The GitHub repository bhavyatadvi/smartcitizenhubfinal contains a labelled image folder "dataset" with 3 categories: garbage, graffiti, streetlight. Examples follow, each with its label.

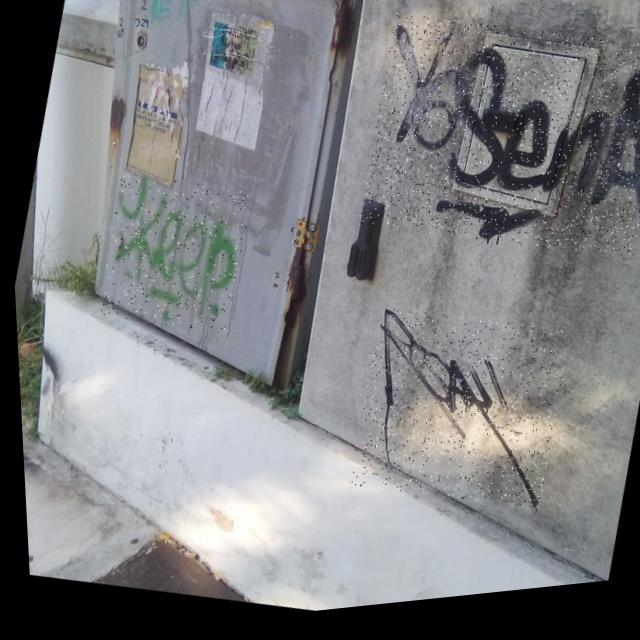
Label: graffiti

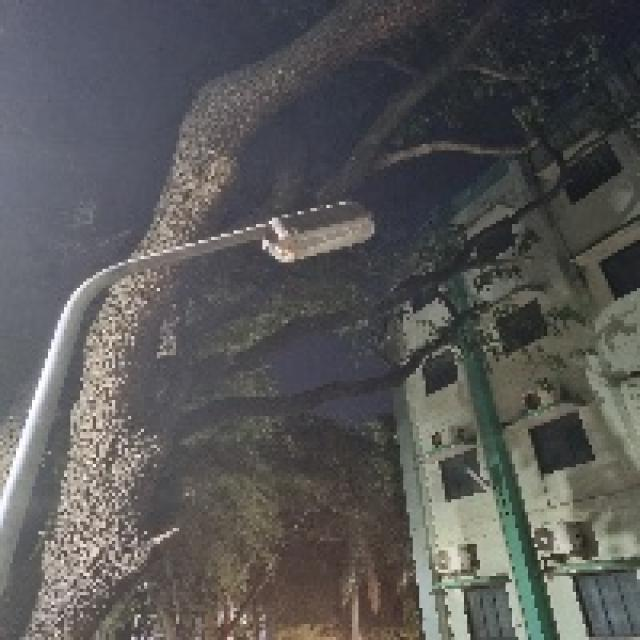
Label: streetlight

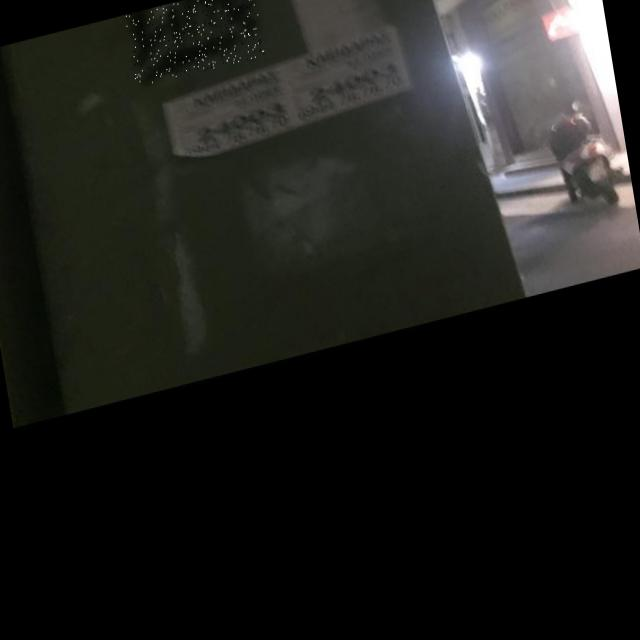
Label: graffiti

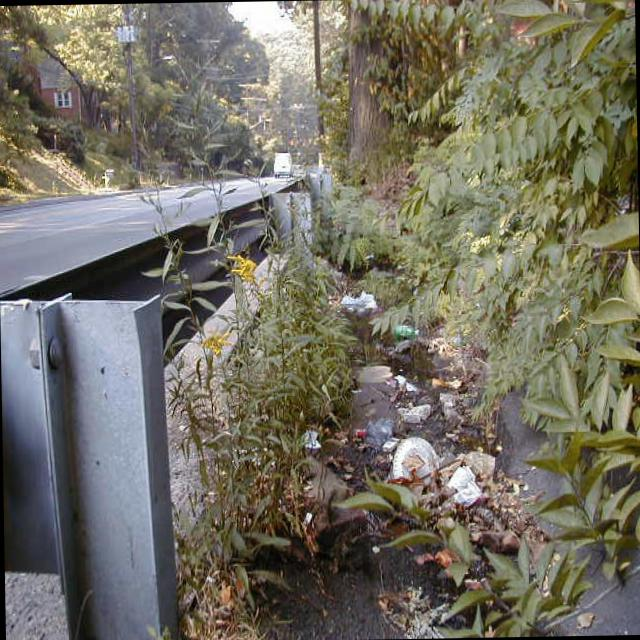
Label: garbage

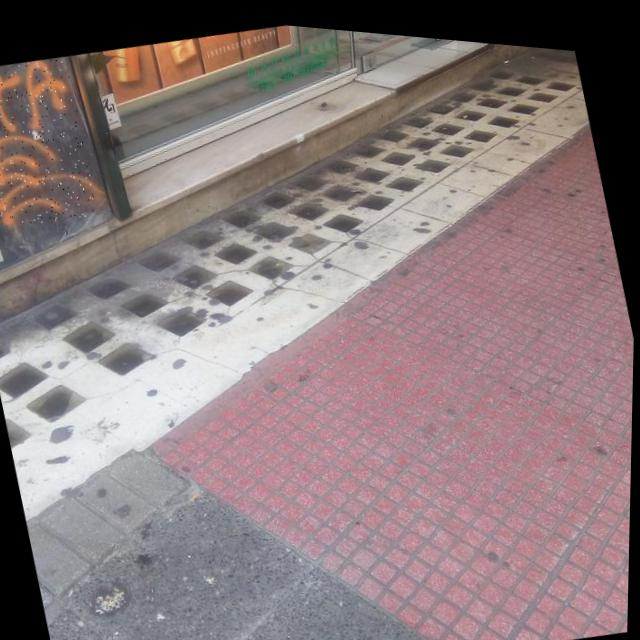
Label: graffiti

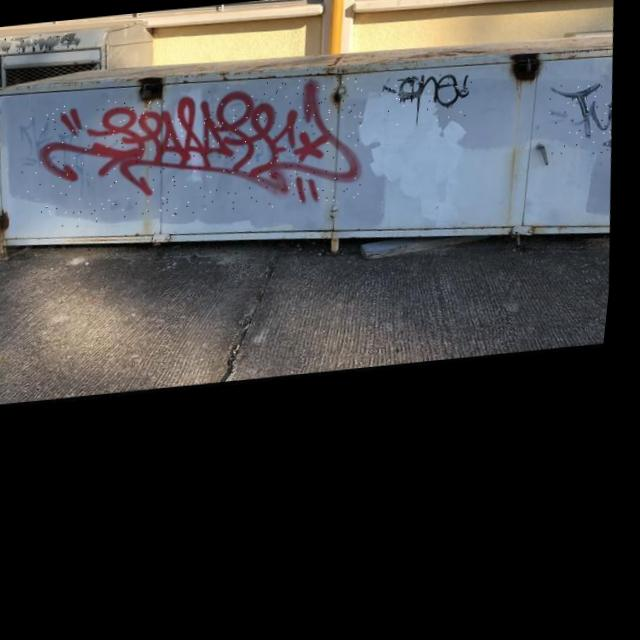
Label: graffiti
